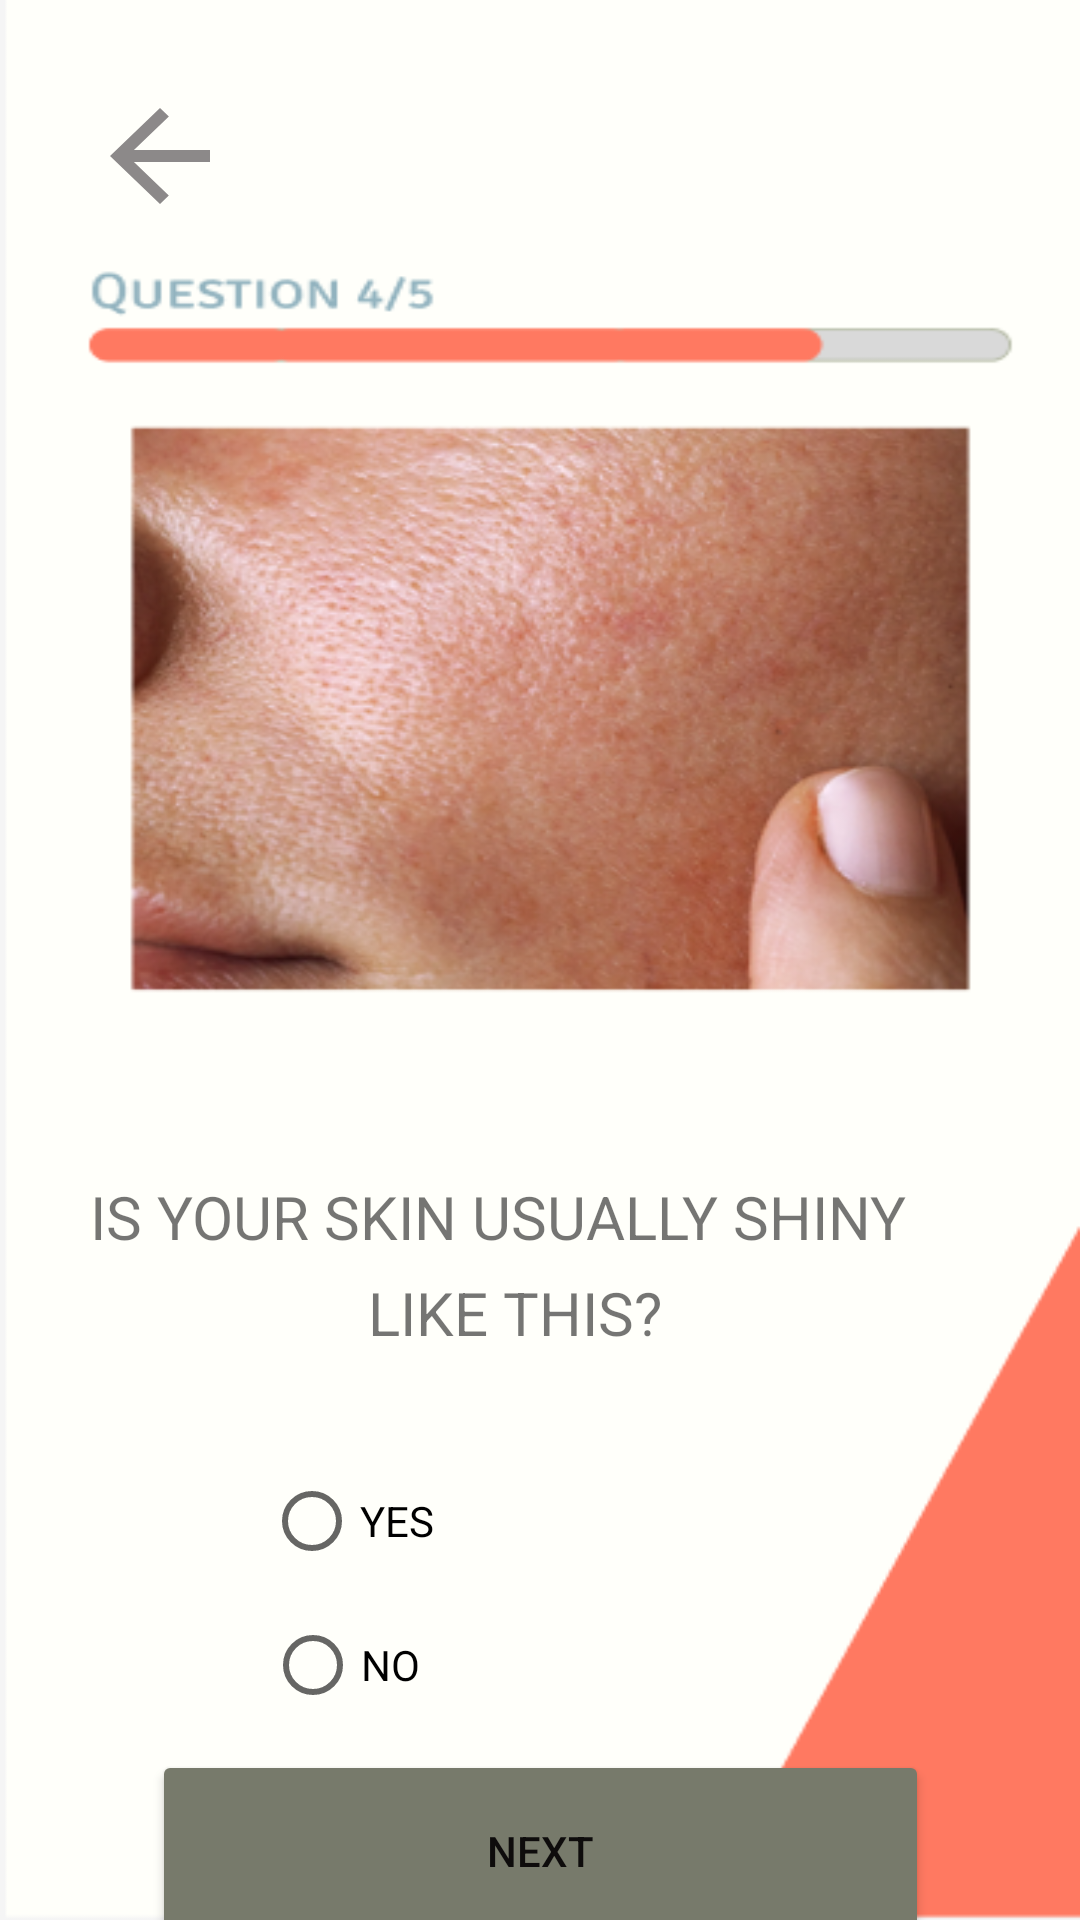

Here is an Android app screen rendered from its layout file. Give the layout XML and the strings, colors and styles it references.
<!-- AndroidManifest.xml: application theme Theme.CosmeticAppUiux -->
<!-- res/layout/activity_question4.xml -->
<?xml version="1.0" encoding="utf-8"?>
<androidx.constraintlayout.widget.ConstraintLayout xmlns:android="http://schemas.android.com/apk/res/android"
    xmlns:app="http://schemas.android.com/apk/res-auto"
    xmlns:tools="http://schemas.android.com/tools"
    android:layout_width="match_parent"
    android:layout_height="match_parent"
    android:background="@drawable/question4"
    tools:context=".Question4Activity">

    <Button
        android:id="@+id/button2"
        android:layout_width="259dp"
        android:layout_height="67dp"
        android:layout_marginTop="24dp"
        android:layout_marginBottom="32dp"
        android:backgroundTint="#777A6B"
        android:text="NEXT"
        android:textColor="#0E0C0C"
        app:layout_constraintBottom_toBottomOf="parent"
        app:layout_constraintEnd_toEndOf="parent"
        app:layout_constraintStart_toStartOf="parent"
        app:layout_constraintTop_toBottomOf="@+id/radioButton2"
        app:layout_constraintVertical_bias="0.319" />

    <RadioButton
        android:id="@+id/radioButton"
        android:layout_width="wrap_content"
        android:layout_height="wrap_content"
        android:layout_marginTop="16dp"
        android:text="YES"
        app:layout_constraintEnd_toEndOf="parent"
        app:layout_constraintHorizontal_bias="0.29"
        app:layout_constraintStart_toStartOf="parent"
        app:layout_constraintTop_toBottomOf="@+id/textView5" />

    <RadioButton
        android:id="@+id/radioButton2"
        android:layout_width="wrap_content"
        android:layout_height="wrap_content"
        android:text="NO"
        app:layout_constraintEnd_toEndOf="parent"
        app:layout_constraintHorizontal_bias="0.286"
        app:layout_constraintStart_toStartOf="parent"
        app:layout_constraintTop_toBottomOf="@+id/radioButton" />

    <TextView
        android:id="@+id/textView2"
        android:layout_width="300dp"
        android:layout_height="32dp"
        android:layout_marginTop="392dp"
        android:text="IS YOUR SKIN USUALLY SHINY"
        android:textSize="20sp"
        app:layout_constraintEnd_toEndOf="parent"
        app:layout_constraintStart_toStartOf="parent"
        app:layout_constraintTop_toTopOf="parent" />

    <TextView
        android:id="@+id/textView5"
        android:layout_width="115dp"
        android:layout_height="43dp"
        android:text="LIKE THIS?"
        android:textSize="20sp"
        app:layout_constraintEnd_toEndOf="parent"
        app:layout_constraintStart_toStartOf="parent"
        app:layout_constraintTop_toBottomOf="@+id/textView2" />

    <TextView
        android:id="@+id/textView7"
        android:layout_width="50dp"
        android:layout_height="48dp"
        android:layout_marginTop="28dp"
        android:background="@drawable/ic_baseline_arrow_back_24"
        app:layout_constraintEnd_toEndOf="parent"
        app:layout_constraintHorizontal_bias="0.091"
        app:layout_constraintStart_toStartOf="parent"
        app:layout_constraintTop_toTopOf="parent" />


</androidx.constraintlayout.widget.ConstraintLayout>
<!-- resources referenced by this layout -->
<resources>
  <!-- drawable ic_baseline_arrow_back_24 (drawable) -->
  <vector android:height="24dp" android:tint="#8C8989"
      android:viewportHeight="24" android:viewportWidth="24"
      android:width="24dp" xmlns:android="http://schemas.android.com/apk/res/android">
      <path android:fillColor="@android:color/white" android:pathData="M20,11H7.83l5.59,-5.59L12,4l-8,8 8,8 1.41,-1.41L7.83,13H20v-2z"/>
  </vector>
  <!-- drawable question4: png bitmap (drawable, 148150 bytes) -->
  <style name="Theme.CosmeticAppUiux" parent="Theme.MaterialComponents.DayNight.DarkActionBar">
          
          <item name="colorPrimary">@color/purple_500</item>
          <item name="colorPrimaryVariant">@color/purple_700</item>
          <item name="colorOnPrimary">@color/white</item>
          
          <item name="colorSecondary">@color/teal_200</item>
          <item name="colorSecondaryVariant">@color/teal_700</item>
          <item name="colorOnSecondary">@color/black</item>
          
          <item name="android:statusBarColor" tools:targetApi="l">?attr/colorPrimaryVariant</item>
          
      </style>
  <color name="purple_500">#C97B61</color>*
  <color name="purple_700">#C97B61</color>*
  <color name="white">#FFFFFFFF</color>
  <color name="teal_200">#FF03DAC5</color>
  <color name="teal_700">#FF018786</color>
  <color name="black">#FF000000</color>
</resources>
